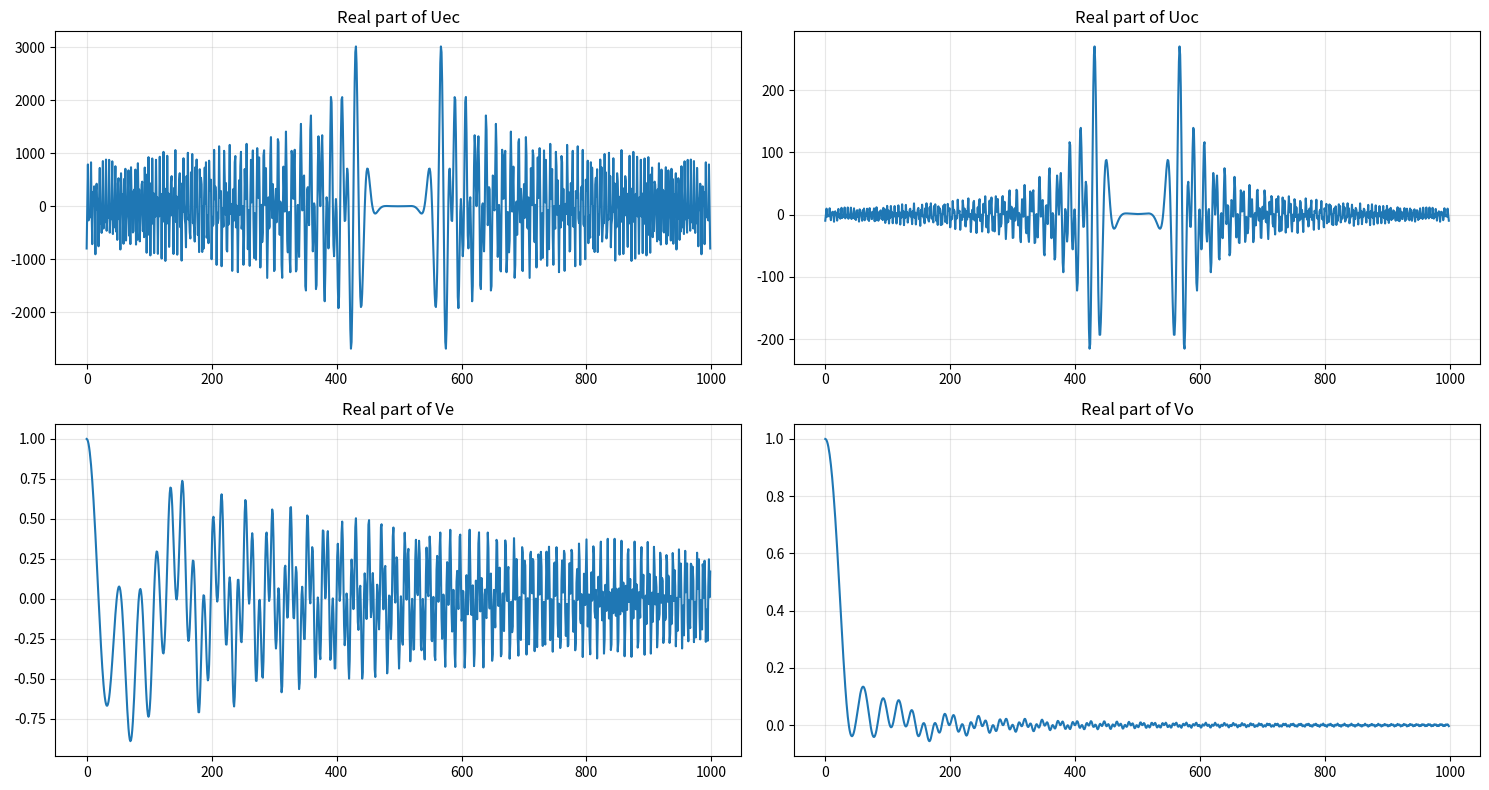
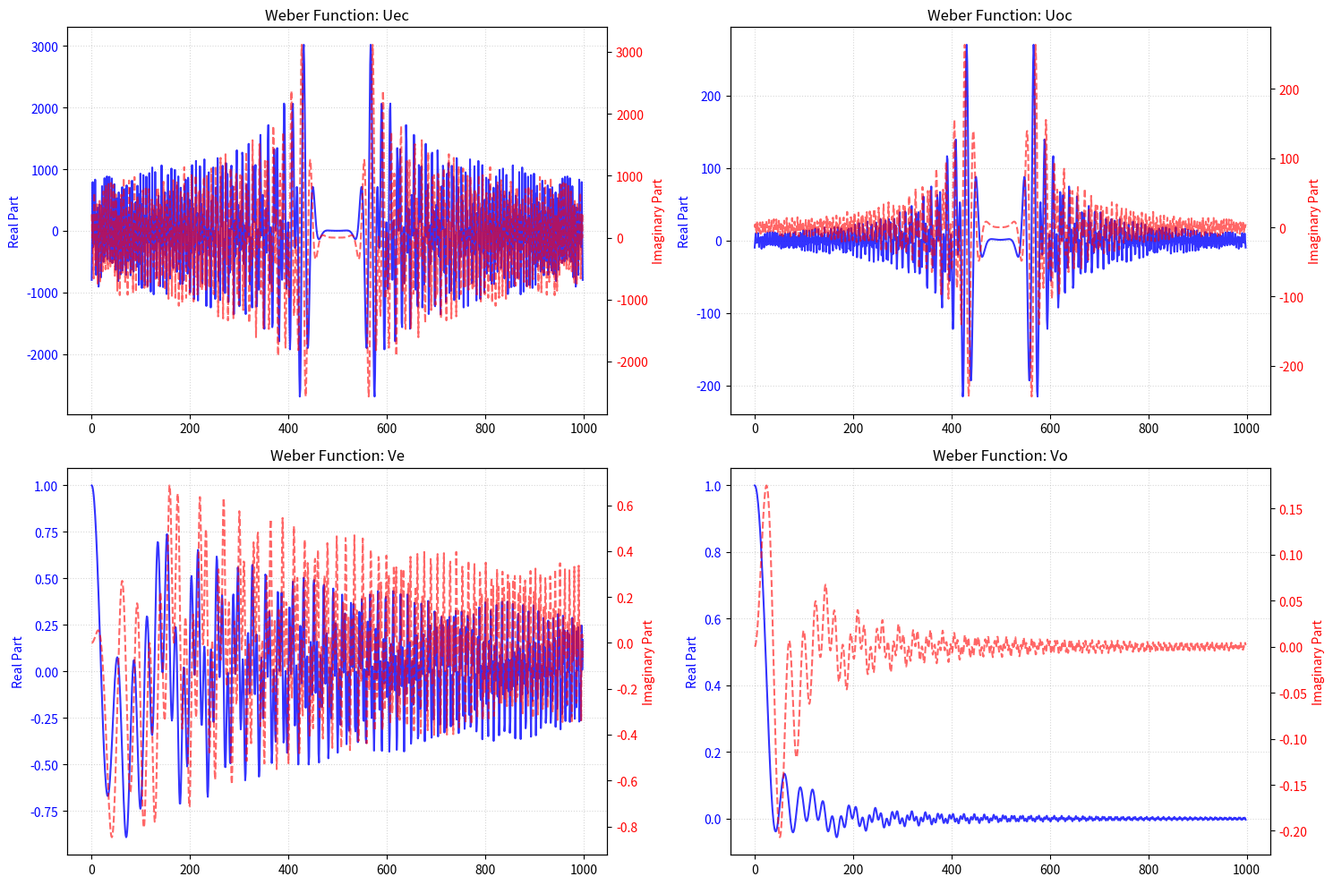
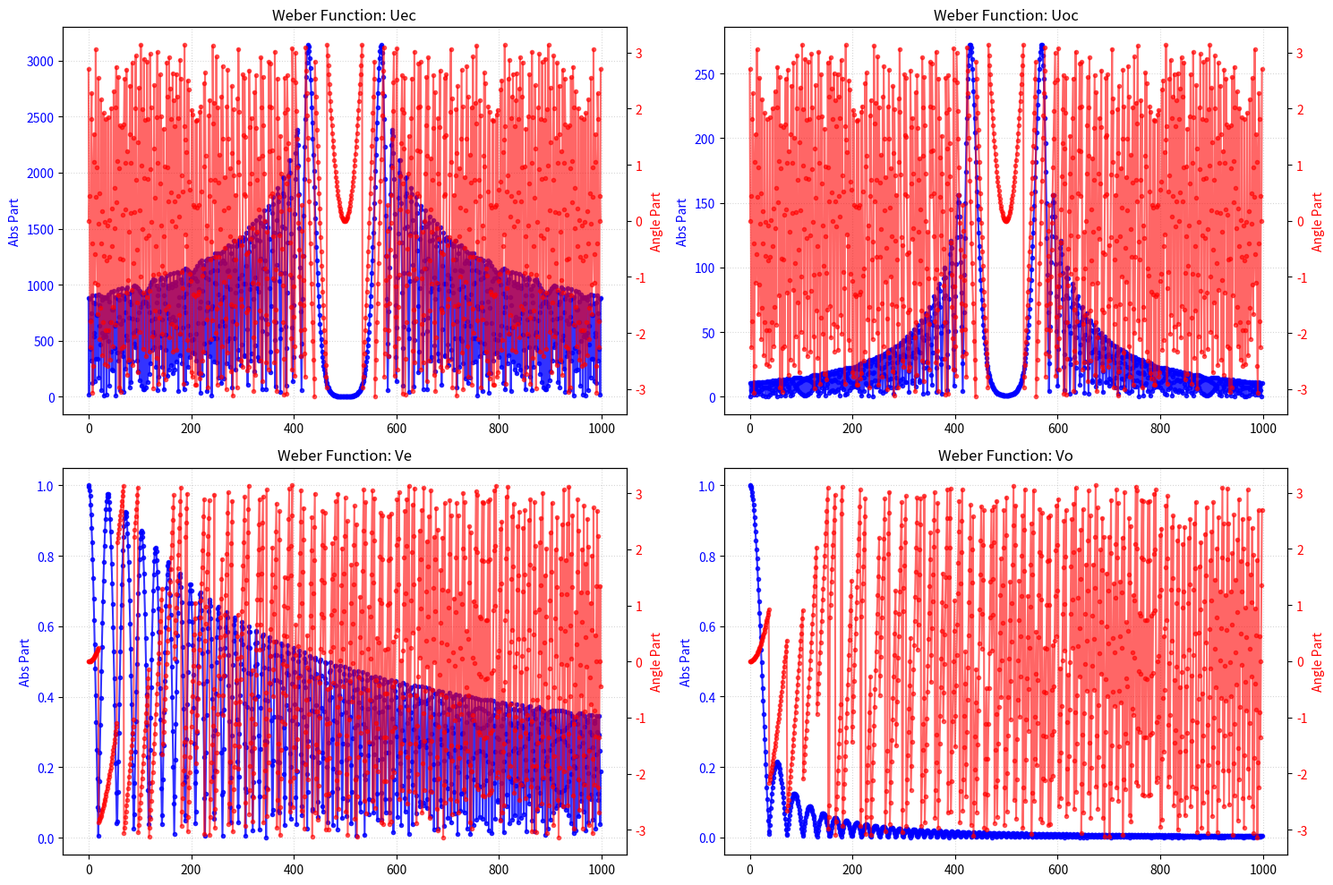
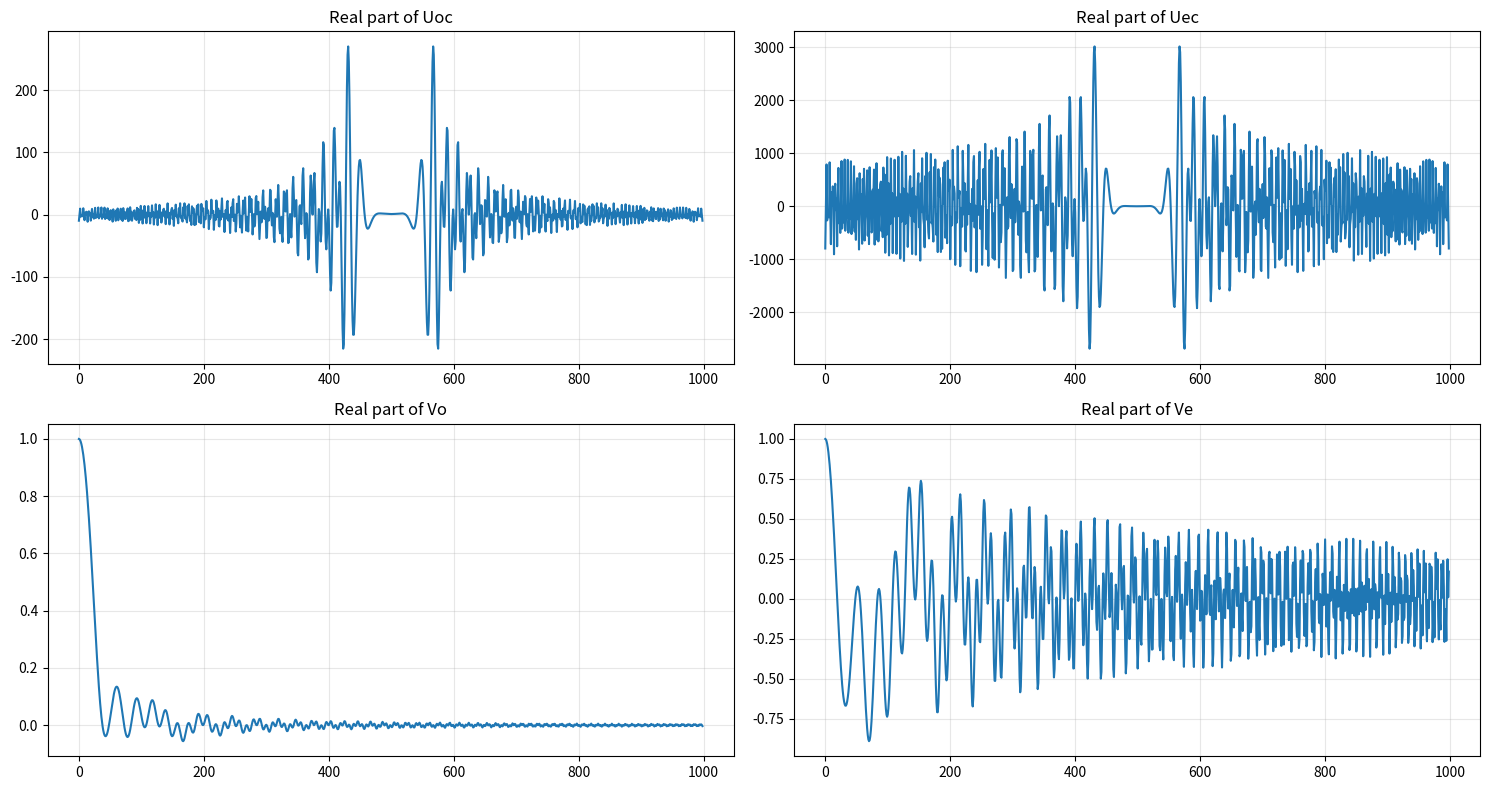

These charts were generated, in order, by the following Python code: (Note: this script raises an exception after producing the figures.)
# %% Load packages
"""
Created on Thu Feb 26 21:59:31 2026
@author: clher
"""

import numpy as np
import mpmath
from scipy.interpolate import RegularGridInterpolator
import matplotlib.pyplot as plt
from PIL import Image
from datetime import datetime
import time

# %% Convert mpmath function to a vectorized numpy function
# This allows us to pass arrays to hyp1f1
hyp1f1_vec = np.frompyfunc(
    lambda a, b, z: complex(mpmath.hyp1f1(a, b, z)), 3, 1)

# %% --- Parameters ---
um, vm = 15, 15
us = 0.03
vs = us / 2
# u = np.arange(0, um + us, us)
# v = np.arange(0, vm + vs, vs)
u = np.linspace(0, um, int(um/us))
v = np.linspace(0, vm, int(vm/vs)-1)

uneg = -u[1:][::-1]

sp = 8.0                # pixel size (microns)
lambd = 0.782 / sp      # wavelength
kp = 3.0                # transversal part of wave vector
a_param = 5.0          # parameter "a" for Weber beam
np_val = 3.0

# --- Confluent Hypergeometric Functions ---
zu = 1j * kp * u**2
zv = 1j * kp * v**2

print("Computing hypergeometric functions (this may take a moment)...")
# U components: a = 1/4 - i*a/2 or 3/4 - i*a/2
start_time = time.perf_counter()

F11Ue = hyp1f1_vec(0.25 - 0.5j * a_param, 0.5, zu).astype(complex)
F11Uo = hyp1f1_vec(0.75 - 0.5j * a_param, 1.5, zu).astype(complex)

end_time = time.perf_counter()
print(end_time-start_time)

start_time = time.perf_counter()

# V components: a = 1/4 + i*a/2 or 3/4 + i*a/2
F11Ve = hyp1f1_vec(0.25 + 0.5j * a_param, 0.5, zv).astype(complex)
F11Vo = hyp1f1_vec(0.75 + 0.5j * a_param, 1.5, zv).astype(complex)

end_time = time.perf_counter()
print(end_time-start_time)

print("Computing hypergeometric functions finished")


# %% This part is just to analize the behavior of U and V functions
Ue, Uo, Ve, Vo = F11Ue.copy(), F11Uo.copy(), F11Ve.copy(), F11Vo.copy()

# Create symmetric arrays for U
Ueneg = Ue[1:][::-1]
Uoneg = Uo[1:][::-1]
Uec = np.concatenate([Ueneg, Ue])
Uoc = np.concatenate([Uoneg, Uo])
uc = np.concatenate([uneg, u])
# %%
# %% --- Phase and Merge ---
phase_u = np.exp(1j * kp * u**2 / 2)
phase_uc = np.exp(1j * kp * uc**2 / 2)
phase_v = np.exp(1j * kp * v**2 / 2)

scale_factor = np.sqrt(uc**2+v**2)

factorF11Uec = (kp*uc**2)**(1-1/4)/scale_factor
factorF11Uoc = (kp*uc**2)**(3-1/4)/scale_factor

factorF11Ve = (kp*v**2)**(1-1/4)/scale_factor
factorF11Vo = (kp*v**2)**(3-1/4)/scale_factor
# %%
# Uec *= factorF11Uec
# Uoc *= factorF11Uoc
# Ve *= factorF11Vo
# Vo *= factorF11Ve

# Uec *= phase_uc
# Uoc = np.sqrt(kp) * uc * Uoc * phase_uc
# Ve *= phase_v
# Vo = np.sqrt(kp) * v * Vo * phase_v

# Uec = Uec * phase_uc
# Uoc = Uoc * np.sqrt(kp) * uc * phase_uc
# Ve = Ve * phase_v
# Vo = Vo * np.sqrt(kp) * v * phase_v

# Uec = Uec * phase_uc
# Uo = Uo * np.sqrt(kp) * u * phase_u
# Uoneg = -Uo[1:][::-1]
# Uoc = np.concatenate([Uoneg, Uo])
# Ve = Ve * phase_v
# Vo = Vo * np.sqrt(kp) * v * phase_v

Uec = Uec * phase_uc
Uoc = Uoc * phase_uc
Ve = Ve * phase_v
Vo = Vo * phase_v


# %% This part is just to analize the behavior of U and V functions
zuneg = 1j * kp * uneg**2

F11Ueneg_pr = hyp1f1_vec(0.25 - 0.5j * a_param, 0.5, zuneg).astype(complex)
F11Uoneg_pr = hyp1f1_vec(0.75 - 0.5j * a_param, 1.5, zuneg).astype(complex)

# %%
# Instead of separate variables:
UV_funcs = {
    'Uec': Uec,
    'Uoc': Uoc,
    'Ve': Ve,
    'Vo': Vo
}

print("Generating Plots...")

# Note: axes is a 2D array if you use (2, 2), so we flatten it for the loop
fig, axes = plt.subplots(2, 2, figsize=(15, 8), sharex=False, sharey=False)
axes_flat = axes.flatten()

for i, (name, data) in enumerate(UV_funcs.items()):
    ax = axes_flat[i]

    ax.plot(np.real(data))
    ax.set_title(f"Real part of {name}")
    ax.grid(True, alpha=0.3)

plt.tight_layout()
plt.show()

# %%
UVs = ['Uec', 'Uoc', 'Ve', 'Vo']
print("Generating Dual-Axis Plots...")

fig, axes = plt.subplots(2, 2, figsize=(15, 10))
axes_flat = axes.flatten()

for i, func_name in enumerate(UVs):
    ax1 = axes_flat[i]
    data = globals()[func_name]

    # Plot Real Part on Left Axis
    line1 = ax1.plot(np.real(data), 'b-', label='Real', alpha=0.8)
    ax1.set_ylabel('Real Part', color='b')
    ax1.tick_params(axis='y', labelcolor='b')

    # Create Second Axis for Imaginary Part
    ax2 = ax1.twinx()
    line2 = ax2.plot(np.imag(data), 'r--', label='Imag', alpha=0.6)
    ax2.set_ylabel('Imaginary Part', color='r')
    ax2.tick_params(axis='y', labelcolor='r')

    ax1.set_title(f"Weber Function: {func_name}")
    ax1.grid(True, linestyle=':', alpha=0.5)

plt.tight_layout()
plt.show()
# %%
print("Generating Dual-Axis Plots...")

fig, axes = plt.subplots(2, 2, figsize=(15, 10))
axes_flat = axes.flatten()

for i, func_name in enumerate(UVs):
    ax1 = axes_flat[i]
    data = globals()[func_name]

    # Plot Real Part on Left Axis
    line1 = ax1.plot(np.abs(data), 'b.-', label='Real', alpha=0.8)
    ax1.set_ylabel('Abs Part', color='b')
    ax1.tick_params(axis='y', labelcolor='b')

    # Create Second Axis for Imaginary Part
    ax2 = ax1.twinx()
    line2 = ax2.plot(np.angle(data), 'r.-', label='Imag', alpha=0.6)
    ax2.set_ylabel('Angle Part', color='r')
    ax2.tick_params(axis='y', labelcolor='r')

    ax1.set_title(f"Weber Function: {func_name}")
    ax1.grid(True, linestyle=':', alpha=0.5)

plt.tight_layout()
plt.show()

# %%
UVs = ['Uoc', 'Uec', 'Vo', 'Ve']
print("Generating Plots...")

# Note: axes is a 2D array if you use (2, 2), so we flatten it for the loop
fig, axes = plt.subplots(2, 2, figsize=(15, 8), sharex=False, sharey=False)
axes_flat = axes.flatten()

for i, func_name in enumerate(UVs):
    ax = axes_flat[i]

    actual_data = globals()[func_name]

    ax.plot(np.real(actual_data))
    ax.set_title(f"Real part of {func_name}")
    ax.grid(True, alpha=0.3)

plt.tight_layout()
plt.show()

# %%
figure(333)
plt.plot(np.real(F11Ve))
# %%
plt.plot(np.real(F11Uoneg_pr))

# %%
# --- SLM Mapping ---
tel_sc = .1
yy = np.linspace(-1920 * tel_sc / 2, 1920 * tel_sc / 2, 1920)
xx = np.linspace(-1080 * tel_sc / 2, 1080 * tel_sc / 2, 1080)
# Note: xx is vertical, yy is horizontal, so we exchange them
yyy, xxx = np.meshgrid(yy, xx)

caux = xxx + 1j * yyy
uuuu = np.abs(np.real(np.sqrt(2 * caux)))
vvvv = np.abs(np.imag(np.sqrt(2 * caux)))

uuu = uuuu.copy()
mid_idx = uuu.shape[1] // 2
uuu[:, :mid_idx] = -uuuu[:, :mid_idx]

# --- Field Construction & Interpolation ---
psie = np.outer(Uec, Ve)
psio = np.outer(Uoc, Vo)
psi_epio = (psie + 1j*np.pi * psio)  # *phase_uc*phase_v

# Interpolate onto the SLM grid
interp_func = RegularGridInterpolator(
    (uc, v), psi_epio, bounds_error=False, fill_value=0)
pts = np.stack([uuu.ravel(), vvvv.ravel()], axis=-1)
psi_epio2 = interp_func(pts).reshape(uuu.shape)
psi_epio2n = psi_epio2 / np.max(np.abs(psi_epio2))

# --- Save Hologram as BMP ---
phase_map = np.angle(psi_epio2n)
# Normalize phase to 0-255 for 8-bit SLM
phase_scaled = ((phase_map - phase_map.min()) /
                (phase_map.max() - phase_map.min()) * 255).astype(np.uint8)

# Crop/Resize to exact SLM dimensions (1080, 1920)
img = Image.fromarray(phase_scaled[:1080, :1920])
timestamp = datetime.now().strftime("%H%M%S")
bmp_name = f"W_a{a_param}_kp{kp}_{timestamp}.bmp"
# img.save(bmp_name)
# print(f"Hologram saved as {bmp_name}")

# %%
# --- Plot ---
plt.figure(221)
plt.imshow(np.abs(psi_epio2n)**2,
           extent=[yy.min(), yy.max(), xx.min(), xx.max()], cmap='jet')
plt.title(f"Weber Beam Intensity (a={a_param})")
plt.colorbar()
plt.show()

# %%
figure(222)
plt.imshow(phase_map,
           extent=[yy.min(), yy.max(), xx.min(), xx.max()], cmap='gray')
plt.title(f"Weber Beam Intensity (a={a_param})")
plt.colorbar()
plt.show()

# %%
plt.figure(243)
[UU, VV] = np.meshgrid(uc, v)
plt.pcolormesh(np.abs(psio))
# plt.colormap('jet')
plt.title(f"Weber Beam Intensity (a={a_param})")
plt.colorbar()
plt.show()
# %%
figure(225)
plt.imshow(np.angle(psie), cmap='gray')
plt.title(f"Weber Beam Intensity (a={a_param})")
plt.colorbar()
plt.show()
# %%
[UUo, VVo] = np.meshgrid(Uoc, Vo)
# %%
figure(235)
plt.pcolormesh(UU, VV, np.angle(VVo*VVo*UUo*UUo))
plt.title(f"Weber Beam Intensity (a={a_param})")
# plt.colorbar()
plt.show()

# %%
# FFT with shift
fftpsi = np.fft.fftshift(np.fft.fft2(np.fft.fftshift(psi_epio2)))

# Plot
fig, ax = plt.subplots()
power = np.abs(fftpsi)**2

# pcolor equivalent with interpolation (pcolormesh with shading='gouraud' ≈ shading interp)
c = ax.pcolormesh(power, shading='gouraud', cmap='hot')
plt.colorbar(c, ax=ax)
ax.set_aspect('equal')
plt.show()

# %% Crop Psi
m, n = psi_epio2n.shape
crf = .41  # .477  # crop factor #to crop psi original
mc = round(m*crf)
nc = round(n*crf)
Psi_crop = psi_epio2n[mc:-mc, nc:-nc]  # psi cropped
print(Psi_crop.shape)
# %%
figure(555)
plt.quiver(np.real(Psi_crop), np.imag(Psi_crop), width=0.0007)

# %%
m, n = psi.shape

# spatial sampling intervals (set to 1 if unknown)
dx = 1.0
dy = 1.0

# 1D frequency axes (after fftshift, monotonically increasing)
kx = np.fft.fftshift(np.fft.fftfreq(n, d=dx))  # length n, along columns
ky = np.fft.fftshift(np.fft.fftfreq(m, d=dy))  # length m, along rows

# 2D grids
KX, KY = np.meshgrid(kx, ky)  # both shape (m, n)

# FFT
fftpsi = np.fft.fftshift(np.fft.fft2(np.fft.fftshift(psi)))
power = np.abs(fftpsi)**2

# Plot with physical axes
fig, ax = plt.subplots()
c = ax.pcolormesh(KX, KY, power, shading='gouraud', cmap='hot')
plt.colorbar(c, ax=ax)
ax.set_aspect('equal')
ax.set_xlabel('kx (cycles/unit)')
ax.set_ylabel('ky (cycles/unit)')
plt.show()
